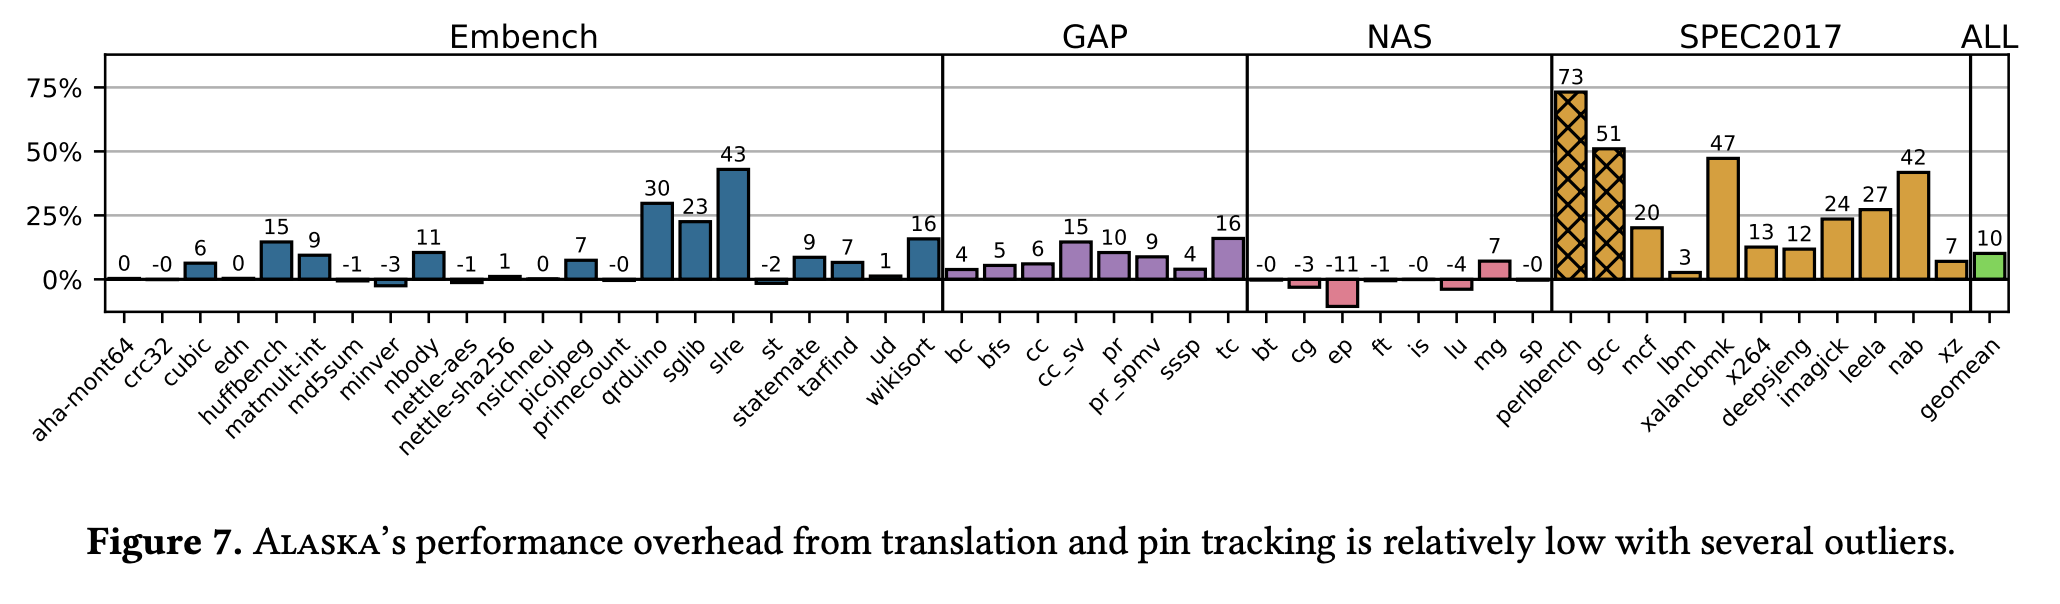

Data behind this chart, as committed beside it:
suite, benchmark, config, time, instructions, branch-instructions, branch-misses, L1-dcache-loads, L1-dcache-load-misses, de_dis_dispatch_token_stalls1.store_queu…, de_dis_dispatch_token_stalls1.load_queue…, cycles
Embench, matmult-int, alaska, 2035111655, 28945803066, 3987954263, 9952560, 7937836419, 218799, 21436396, 240055, 7839414776
Embench, matmult-int, alaska, 2037258987, 28968198077, 3990679066, 9960120, 7935690580, 244677, 21555636, 242476, 7837251961
Embench, matmult-int, alaska, 2035489066, 28974460393, 3991761956, 9960571, 7935941171, 239293, 21294546, 239682, 7838696551
Embench, matmult-int, baseline, 1861087979, 28973240940, 3990848445, 9955328, 7922630862, 185964, 21103219, 256012, 7152975242
Embench, matmult-int, baseline, 1859595804, 28957392471, 3990420532, 9941990, 7915025435, 169843, 21076784, 283698, 7161503175
Embench, matmult-int, baseline, 1861068571, 28956694881, 3991556672, 9952953, 7919551655, 1154418, 21677720, 423245, 7158234296
Embench, crc32, alaska, 3604204520, 19288333573, 1756265800, 1823965, 1754016998, 90626, 868204, 4031, 13891483074
Embench, crc32, alaska, 3607502697, 19276560640, 1755183600, 1826066, 1754520947, 100870, 915093, 2604, 13892996678
Embench, crc32, alaska, 3603330863, 19286178577, 1755745424, 1822480, 1753894594, 90201, 816672, 4171, 13895855935
Embench, crc32, baseline, 3607543909, 19283320333, 1755412698, 1822827, 1754213505, 89786, 805424, 13871, 13905145635
Embench, crc32, baseline, 3611671628, 19289954524, 1755175422, 1824604, 1753223605, 89598, 866496, 5840, 13911838604
Embench, crc32, baseline, 3607112897, 19280981815, 1755791831, 1819376, 1754707686, 89167, 933740, 18621, 13903957372
Embench, huffbench, alaska, 2086504845, 25854208234, 5327439783, 20963183, 4893705537, 175510, 1894199036, 3277997, 8044203474
Embench, huffbench, alaska, 2083700905, 25856833422, 5327855763, 20578123, 4893454418, 184875, 1898966425, 2468454, 8032827327
Embench, huffbench, alaska, 2084568824, 25881220757, 5328076059, 20422888, 4893249170, 186522, 1898467509, 2456310, 8035160902
Embench, huffbench, baseline, 1811716478, 23393213674, 5091679491, 6820578, 4798340583, 166011, 1890611580, 7717497, 6971105010
Embench, huffbench, baseline, 1809798611, 23381710458, 5088250612, 6739616, 4791125977, 156249, 1888669707, 5392309, 6966956904
Embench, huffbench, baseline, 1835939993, 23388442521, 5093536009, 7185123, 4808943839, 145994, 1885918983, 65036468, 7082771420
Embench, statemate, alaska, 1161409862, 9667744619, 1301638889, 91971, 6757774074, 25594, 1396177259, 4842525, 4473866268
Embench, statemate, alaska, 1152218015, 9655384937, 1298710514, 88279, 6757219897, 25849, 1366714223, 1916859, 4439401186
Embench, statemate, alaska, 1142904963, 9641299576, 1299702422, 92818, 6770009459, 40860, 1323874173, 4579325, 4403258865
Embench, statemate, baseline, 1060865871, 9624922335, 1297277415, 84322, 6714664205, 20620, 917720862, 14080591, 4089557511
Embench, statemate, baseline, 1058605822, 9644124467, 1298896515, 89083, 6706582708, 19724, 914013247, 15112952, 4081111654
Embench, statemate, baseline, 1063087445, 9642118597, 1296656160, 91753, 6708601362, 21569, 929816797, 14664223, 4098924546
Embench, minver, alaska, 412217921, 6032186308, 1006333687, 69118, 876690911, 10949, 133585, 28208, 1582600156
Embench, minver, alaska, 412013195, 6045924169, 1005327364, 69197, 873385461, 15652, 144274, 14955, 1579375459
Embench, minver, alaska, 411520943, 6025364552, 1007121414, 68441, 874653194, 13041, 139607, 50191, 1580210517
Embench, minver, baseline, 422500286, 6040109533, 1011768427, 73305, 877902331, 32607, 107739, 233.0, 1627536402
Embench, minver, baseline, 422380253, 6048732277, 1013160629, 69615, 876369088, 13848, 94937, 37.0, 1626175228
Embench, minver, baseline, 422645837, 6045890110, 1012115988, 70189, 876132521, 15038, 135790, 293.0, 1628057920
Embench, slre, alaska, 2639614734, 40988694987, 9048298201, 27224518, 10709483828, 78601, 686821, 11828, 10162693394
Embench, slre, alaska, 2638635351, 41003519618, 9050697966, 28048669, 10707405251, 66255, 576153, 1372, 10174613407
Embench, slre, alaska, 2654609099, 40961503324, 9044527471, 27376279, 10765321822, 92846, 841866, 7130, 10199434672
Embench, slre, baseline, 1851666696, 31272543625, 6679968359, 18931015, 8128360599, 62048, 523544, 52620, 7122393528
Embench, slre, baseline, 1853439263, 31271487544, 6682246419, 18583976, 8138909188, 55025, 510153, 38495, 7124325884
Embench, slre, baseline, 1843796863, 31262155216, 6679070381, 18251310, 8132698726, 74609, 527745, 59731, 7084769900
Embench, edn, alaska, 2488459703, 39490858468, 3447094562, 2833362, 7218633493, 93631, 581849, 69413, 9582357892
Embench, edn, alaska, 2494018207, 39484961015, 3445872563, 2797703, 7215803089, 106992, 690367, 64770, 9586025035
Embench, edn, alaska, 2488657947, 39500968555, 3447996558, 2827857, 7215427281, 121920, 592980, 66913, 9580622022
Embench, edn, baseline, 2480765010, 39137427432, 3343070913, 2832368, 7156293853, 85930, 668557, 70582, 9538975126
Embench, edn, baseline, 2482732223, 39132698773, 3344071696, 2823006, 7158627004, 96075, 645282, 63616, 9549515067
Embench, edn, baseline, 2479053733, 39132037460, 3343372695, 2854606, 7160604894, 83944, 667401, 61515, 9540370735
Embench, nbody, alaska, 100149931, 1337169667, 224592017, 72748, 369910420, 7040, 20753, 1009, 383101386
Embench, nbody, alaska, 99965204, 1340437550, 224659187, 74131, 368370470, 6336, 44839, 2894, 382467097
Embench, nbody, alaska, 100060127, 1338703443, 225039231, 71959, 369524325, 4900, 36066, 47.0, 382993412
Embench, nbody, baseline, 90564242, 1162082544, 159507809, 75279, 301902014, 3128, 31714, 2614, 344920711
Embench, nbody, baseline, 90420855, 1147950153, 158150416, 67444, 304532247, 3705, 35773, 17966, 346924725
Embench, nbody, baseline, 90666369, 1152212072, 159118728, 66938, 302273137, 3145, 40477, 5221, 346202270
Embench, tarfind, alaska, 751479266, 9516269279, 1487906451, 3777447, 978123356, 62796, 233980, 14287, 2884168756
Embench, tarfind, alaska, 751790989, 9509448832, 1487173909, 3774353, 980790249, 61531, 300585, 1292, 2882507809
Embench, tarfind, alaska, 749152479, 9514970806, 1488680646, 3776323, 979516469, 63497, 206509, 2092, 2884167726
Embench, tarfind, baseline, 703570599, 8858720266, 1264108181, 3444214, 979951699, 43043, 149453, 199.0, 2706410243
Embench, tarfind, baseline, 704501538, 8859414624, 1264124518, 3439316, 980677718, 42506, 230101, 36466, 2706906480
Embench, tarfind, baseline, 704577806, 8849652917, 1263315544, 3428522, 981062857, 36807, 229668, 56.0, 2705643003
Embench, cubic, alaska, 154460614, 1082546353, 167144415, 63036, 334076535, 5463, 59546, 9776, 590418430
Embench, cubic, alaska, 153895502, 1082811955, 166564344, 66134, 334812990, 14317, 43351, 1053, 590165648
Embench, cubic, alaska, 154398113, 1082536208, 166727446, 72660, 335678322, 120341, 52647, 13535, 590579287
Embench, cubic, baseline, 145296149, 1024268083, 139356608, 56592, 322171787, 24646, 54681, 33365, 555568569
Embench, cubic, baseline, 145495324, 1024567580, 139489499, 57719, 323428986, 51727, 96774, 19360, 556377690
Embench, cubic, baseline, 144464211, 1023014553, 138967160, 59470, 323255909, 25096, 41034, 26688, 554450717
... 229 more rows
